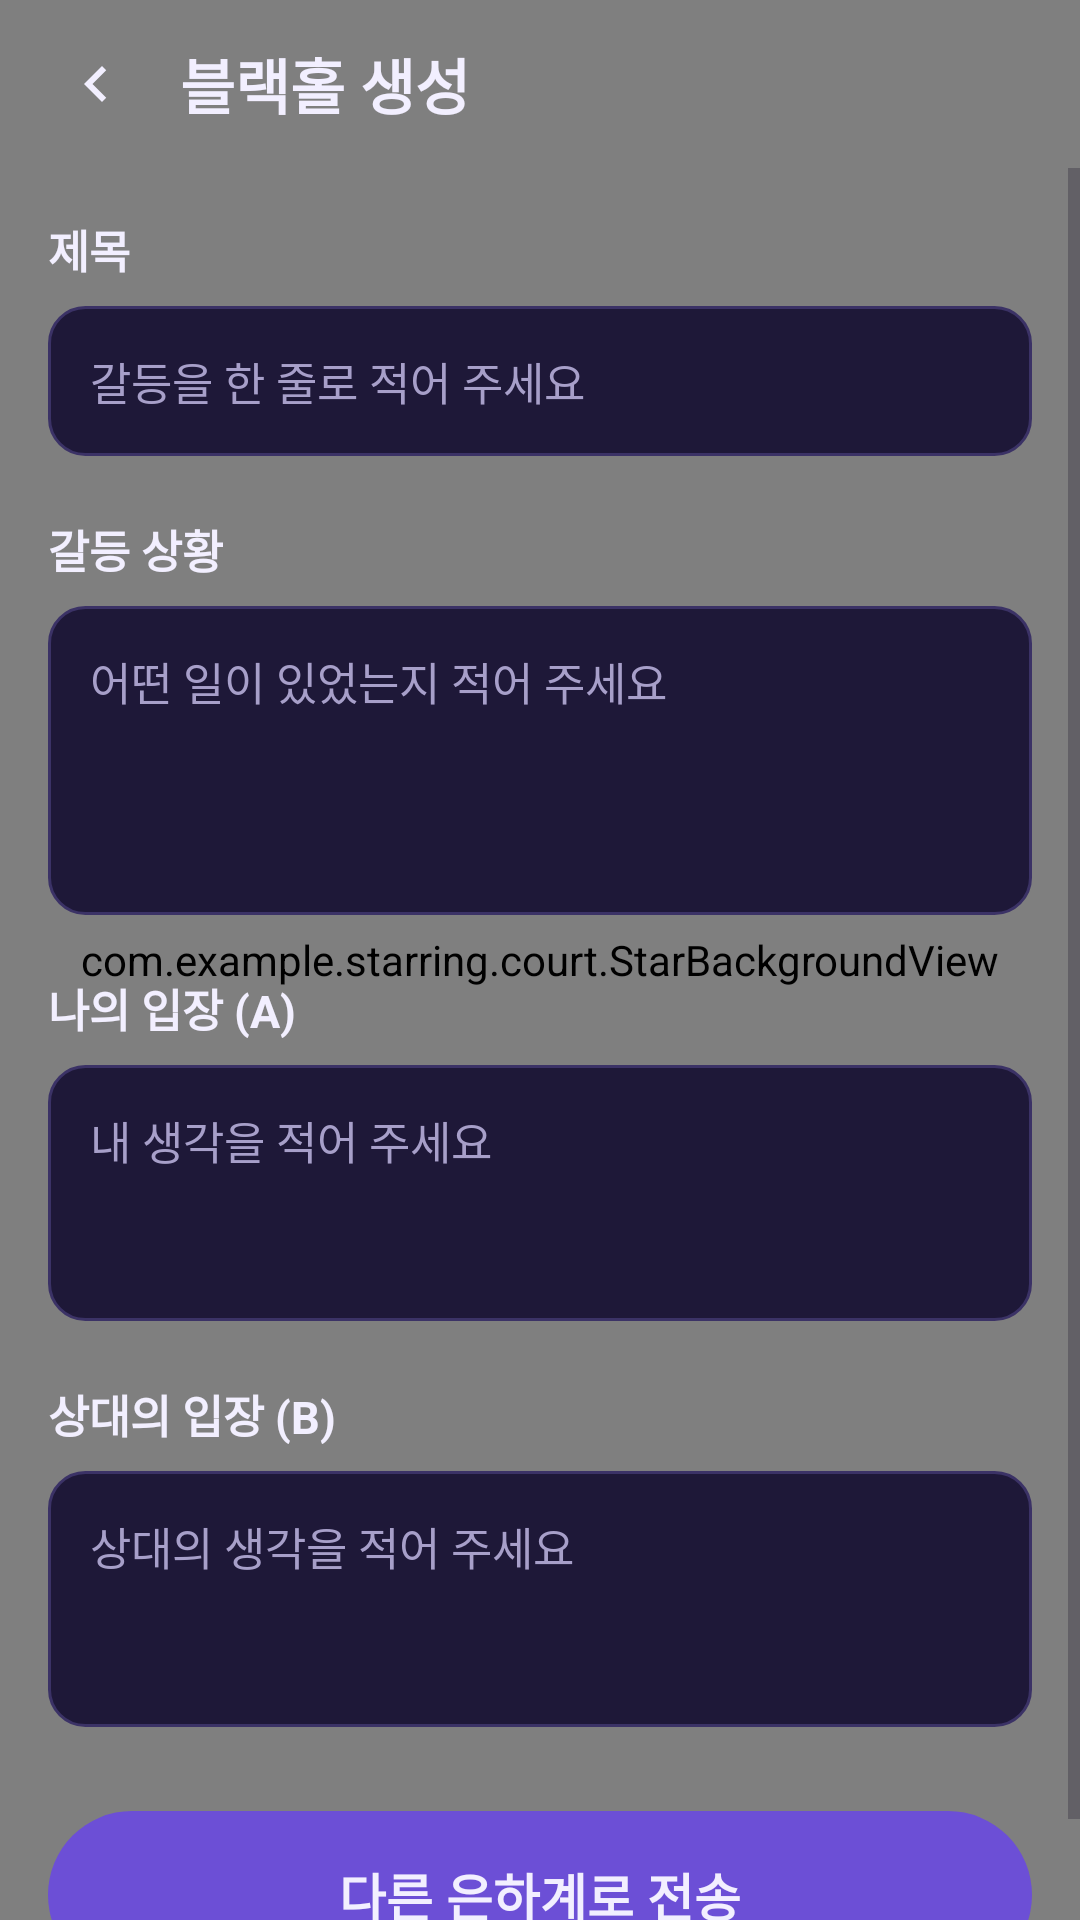

Android layout source for this screen:
<!-- AndroidManifest.xml: application theme Theme.StarRing -->
<!-- res/layout/activity_court_write.xml -->
<?xml version="1.0" encoding="utf-8"?>
<FrameLayout xmlns:android="http://schemas.android.com/apk/res/android"
    android:layout_width="match_parent"
    android:layout_height="match_parent">

    
    <com.example.starring.court.StarBackgroundView
        android:layout_width="match_parent"
        android:layout_height="match_parent" />

    <LinearLayout
        android:layout_width="match_parent"
        android:layout_height="match_parent"
        android:fitsSystemWindows="true"
        android:orientation="vertical">

        
        <LinearLayout
            android:layout_width="match_parent"
            android:layout_height="56dp"
            android:gravity="center_vertical"
            android:orientation="horizontal"
            android:paddingStart="8dp"
            android:paddingEnd="16dp">

            <ImageButton
                android:id="@+id/btnBack"
                android:layout_width="48dp"
                android:layout_height="48dp"
                android:background="?attr/selectableItemBackgroundBorderless"
                android:contentDescription="@string/court_write_title"
                android:src="@drawable/ic_court_back" />

            <TextView
                android:layout_width="0dp"
                android:layout_height="wrap_content"
                android:layout_marginStart="4dp"
                android:layout_weight="1"
                android:text="@string/court_write_title"
                android:textColor="@color/court_text"
                android:textSize="20sp"
                android:textStyle="bold" />
        </LinearLayout>

        <ScrollView
            android:layout_width="match_parent"
            android:layout_height="0dp"
            android:layout_weight="1"
            android:fillViewport="true">

            <LinearLayout
                android:layout_width="match_parent"
                android:layout_height="wrap_content"
                android:orientation="vertical"
                android:padding="16dp">

                <TextView
                    android:layout_width="wrap_content"
                    android:layout_height="wrap_content"
                    android:text="@string/court_label_title"
                    android:textColor="@color/court_text"
                    android:textSize="15sp"
                    android:textStyle="bold" />

                <EditText
                    android:id="@+id/editTitle"
                    android:layout_width="match_parent"
                    android:layout_height="wrap_content"
                    android:layout_marginTop="8dp"
                    android:background="@drawable/court_input_bg"
                    android:hint="@string/court_hint_title"
                    android:inputType="text"
                    android:maxLength="30"
                    android:padding="14dp"
                    android:textColor="@color/court_text"
                    android:textColorHint="@color/court_text_sub"
                    android:textSize="15sp" />

                <TextView
                    android:layout_width="wrap_content"
                    android:layout_height="wrap_content"
                    android:layout_marginTop="20dp"
                    android:text="@string/court_label_situation"
                    android:textColor="@color/court_text"
                    android:textSize="15sp"
                    android:textStyle="bold" />

                <EditText
                    android:id="@+id/editSituation"
                    android:layout_width="match_parent"
                    android:layout_height="wrap_content"
                    android:layout_marginTop="8dp"
                    android:background="@drawable/court_input_bg"
                    android:gravity="top|start"
                    android:hint="@string/court_hint_situation"
                    android:inputType="textMultiLine"
                    android:minLines="4"
                    android:padding="14dp"
                    android:textColor="@color/court_text"
                    android:textColorHint="@color/court_text_sub"
                    android:textSize="15sp" />

                <TextView
                    android:layout_width="wrap_content"
                    android:layout_height="wrap_content"
                    android:layout_marginTop="20dp"
                    android:text="@string/court_label_my_position"
                    android:textColor="@color/court_text"
                    android:textSize="15sp"
                    android:textStyle="bold" />

                <EditText
                    android:id="@+id/editMyPosition"
                    android:layout_width="match_parent"
                    android:layout_height="wrap_content"
                    android:layout_marginTop="8dp"
                    android:background="@drawable/court_input_bg"
                    android:gravity="top|start"
                    android:hint="@string/court_hint_my_position"
                    android:inputType="textMultiLine"
                    android:minLines="3"
                    android:padding="14dp"
                    android:textColor="@color/court_text"
                    android:textColorHint="@color/court_text_sub"
                    android:textSize="15sp" />

                <TextView
                    android:layout_width="wrap_content"
                    android:layout_height="wrap_content"
                    android:layout_marginTop="20dp"
                    android:text="@string/court_label_other_position"
                    android:textColor="@color/court_text"
                    android:textSize="15sp"
                    android:textStyle="bold" />

                <EditText
                    android:id="@+id/editOtherPosition"
                    android:layout_width="match_parent"
                    android:layout_height="wrap_content"
                    android:layout_marginTop="8dp"
                    android:background="@drawable/court_input_bg"
                    android:gravity="top|start"
                    android:hint="@string/court_hint_other_position"
                    android:inputType="textMultiLine"
                    android:minLines="3"
                    android:padding="14dp"
                    android:textColor="@color/court_text"
                    android:textColorHint="@color/court_text_sub"
                    android:textSize="15sp" />

                <TextView
                    android:id="@+id/btnSend"
                    android:layout_width="match_parent"
                    android:layout_height="56dp"
                    android:layout_marginTop="28dp"
                    android:background="@drawable/court_button_primary"
                    android:clickable="true"
                    android:focusable="true"
                    android:foreground="?attr/selectableItemBackground"
                    android:gravity="center"
                    android:text="@string/court_send"
                    android:textColor="@color/court_text"
                    android:textSize="17sp"
                    android:textStyle="bold" />
            </LinearLayout>
        </ScrollView>
    </LinearLayout>
</FrameLayout>
<!-- resources referenced by this layout -->
<resources>
  <color name="court_text">#F2EFFF</color>
  <color name="court_text_sub">#A79FC9</color>
  <!-- drawable court_button_primary (drawable) -->
  <?xml version="1.0" encoding="utf-8"?>
  <shape xmlns:android="http://schemas.android.com/apk/res/android"
      android:shape="rectangle">
      <solid android:color="@color/court_purple" />
      <corners android:radius="28dp" />
  </shape>
  <!-- drawable court_input_bg (drawable) -->
  <?xml version="1.0" encoding="utf-8"?>
  <shape xmlns:android="http://schemas.android.com/apk/res/android"
      android:shape="rectangle">
      <solid android:color="@color/court_surface" />
      <corners android:radius="12dp" />
      <stroke android:width="1dp" android:color="@color/court_stroke" />
  </shape>
  <!-- drawable ic_court_back (drawable) -->
  <?xml version="1.0" encoding="utf-8"?>
  <vector xmlns:android="http://schemas.android.com/apk/res/android"
      android:width="24dp"
      android:height="24dp"
      android:viewportWidth="24"
      android:viewportHeight="24">
      <path
          android:fillColor="#F2EFFF"
          android:pathData="M15.41,7.41L14,6l-6,6 6,6 1.41,-1.41L10.83,12z" />
  </vector>
  <string name="court_hint_my_position">내 생각을 적어 주세요</string>
  <string name="court_hint_other_position">상대의 생각을 적어 주세요</string>
  <string name="court_hint_situation">어떤 일이 있었는지 적어 주세요</string>
  <string name="court_hint_title">갈등을 한 줄로 적어 주세요</string>
  <string name="court_label_my_position">나의 입장 (A)</string>
  <string name="court_label_other_position">상대의 입장 (B)</string>
  <string name="court_label_situation">갈등 상황</string>
  <string name="court_label_title">제목</string>
  <string name="court_send">다른 은하계로 전송</string>
  <string name="court_write_title">블랙홀 생성</string>
  <style name="Theme.StarRing" parent="Base.Theme.StarRing" />
  <color name="court_purple">#6C4FD6</color>
  <color name="court_surface">#1E1838</color>
  <color name="court_stroke">#3B3266</color>
  <style name="Base.Theme.StarRing" parent="Theme.Material3.DayNight.NoActionBar">
          
          
      </style>
</resources>
